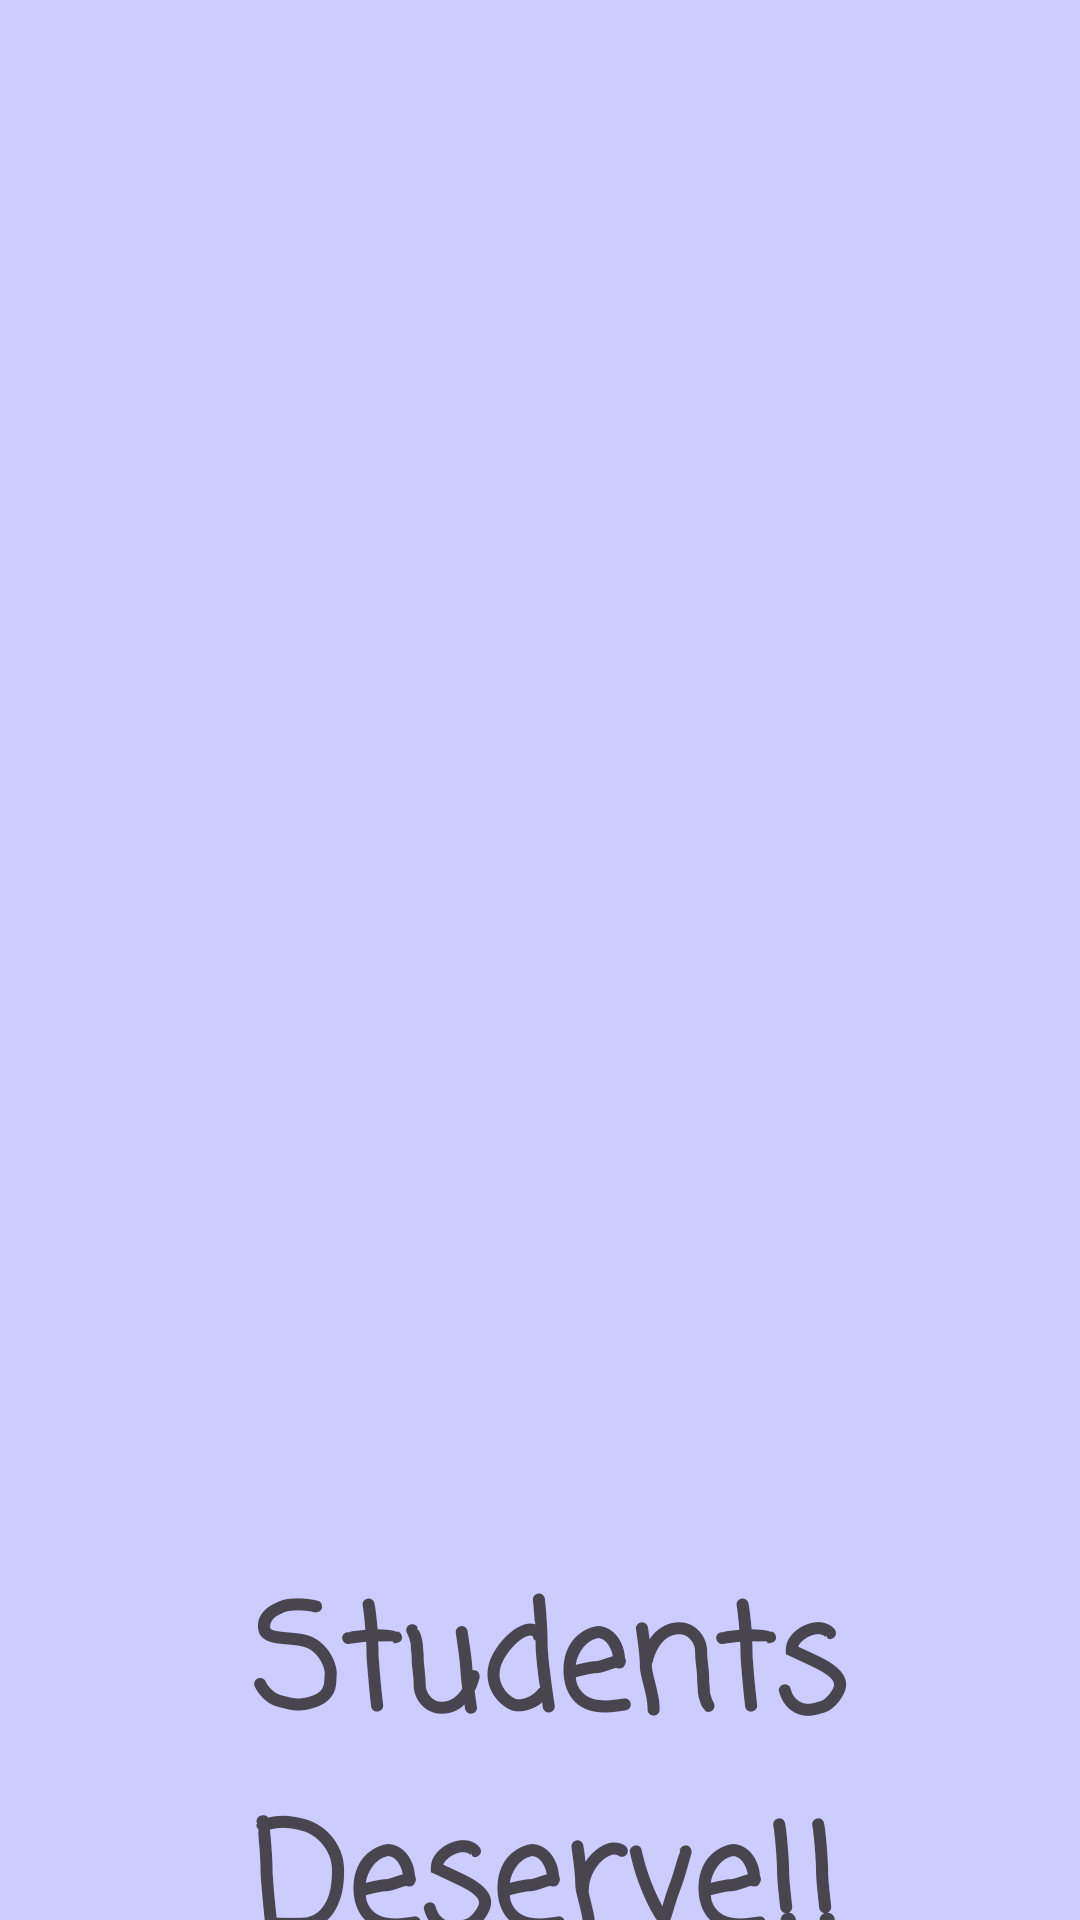

Write the Android layout XML for this screen, with the resource values it uses.
<!-- AndroidManifest.xml: application theme Theme.SecondAssignment -->
<!-- res/layout/activity_main.xml -->
<?xml version="1.0" encoding="utf-8"?>
<androidx.constraintlayout.widget.ConstraintLayout xmlns:android="http://schemas.android.com/apk/res/android"
    android:layout_width="match_parent"
    android:layout_height="match_parent"
    xmlns:app="http://schemas.android.com/apk/res-auto"
    xmlns:tools="http://schemas.android.com/tools"
    android:background="@color/blue"
    tools:context=".MainActivity">
    <TextView
        android:id="@+id/txt"
        android:layout_width="wrap_content"
        android:layout_height="wrap_content"
        android:layout_marginStart="84dp"
        android:layout_marginTop="520dp"
        android:fontFamily="casual"
        android:text="Students Deserve!!"
        android:textSize="48sp"
        android:textStyle="bold"
        app:layout_constraintStart_toStartOf="parent"
        app:layout_constraintTop_toTopOf="parent" />

    <ImageView
        android:id="@+id/img"
        android:layout_width="241dp"
        android:layout_height="238dp"
        app:layout_constraintBottom_toBottomOf="parent"
        app:layout_constraintEnd_toEndOf="parent"
        app:layout_constraintStart_toStartOf="parent"
        app:layout_constraintTop_toTopOf="parent"
        app:layout_constraintVertical_bias="0.292"
        app:srcCompat="@drawable/stuff" />




</androidx.constraintlayout.widget.ConstraintLayout>
<!-- resources referenced by this layout -->
<resources>
  <color name="blue">#ccccff</color>
  <style name="Theme.SecondAssignment" parent="Base.Theme.SecondAssignment" />
  <style name="Base.Theme.SecondAssignment" parent="Theme.Material3.DayNight.NoActionBar">
          
          
      </style>
</resources>
